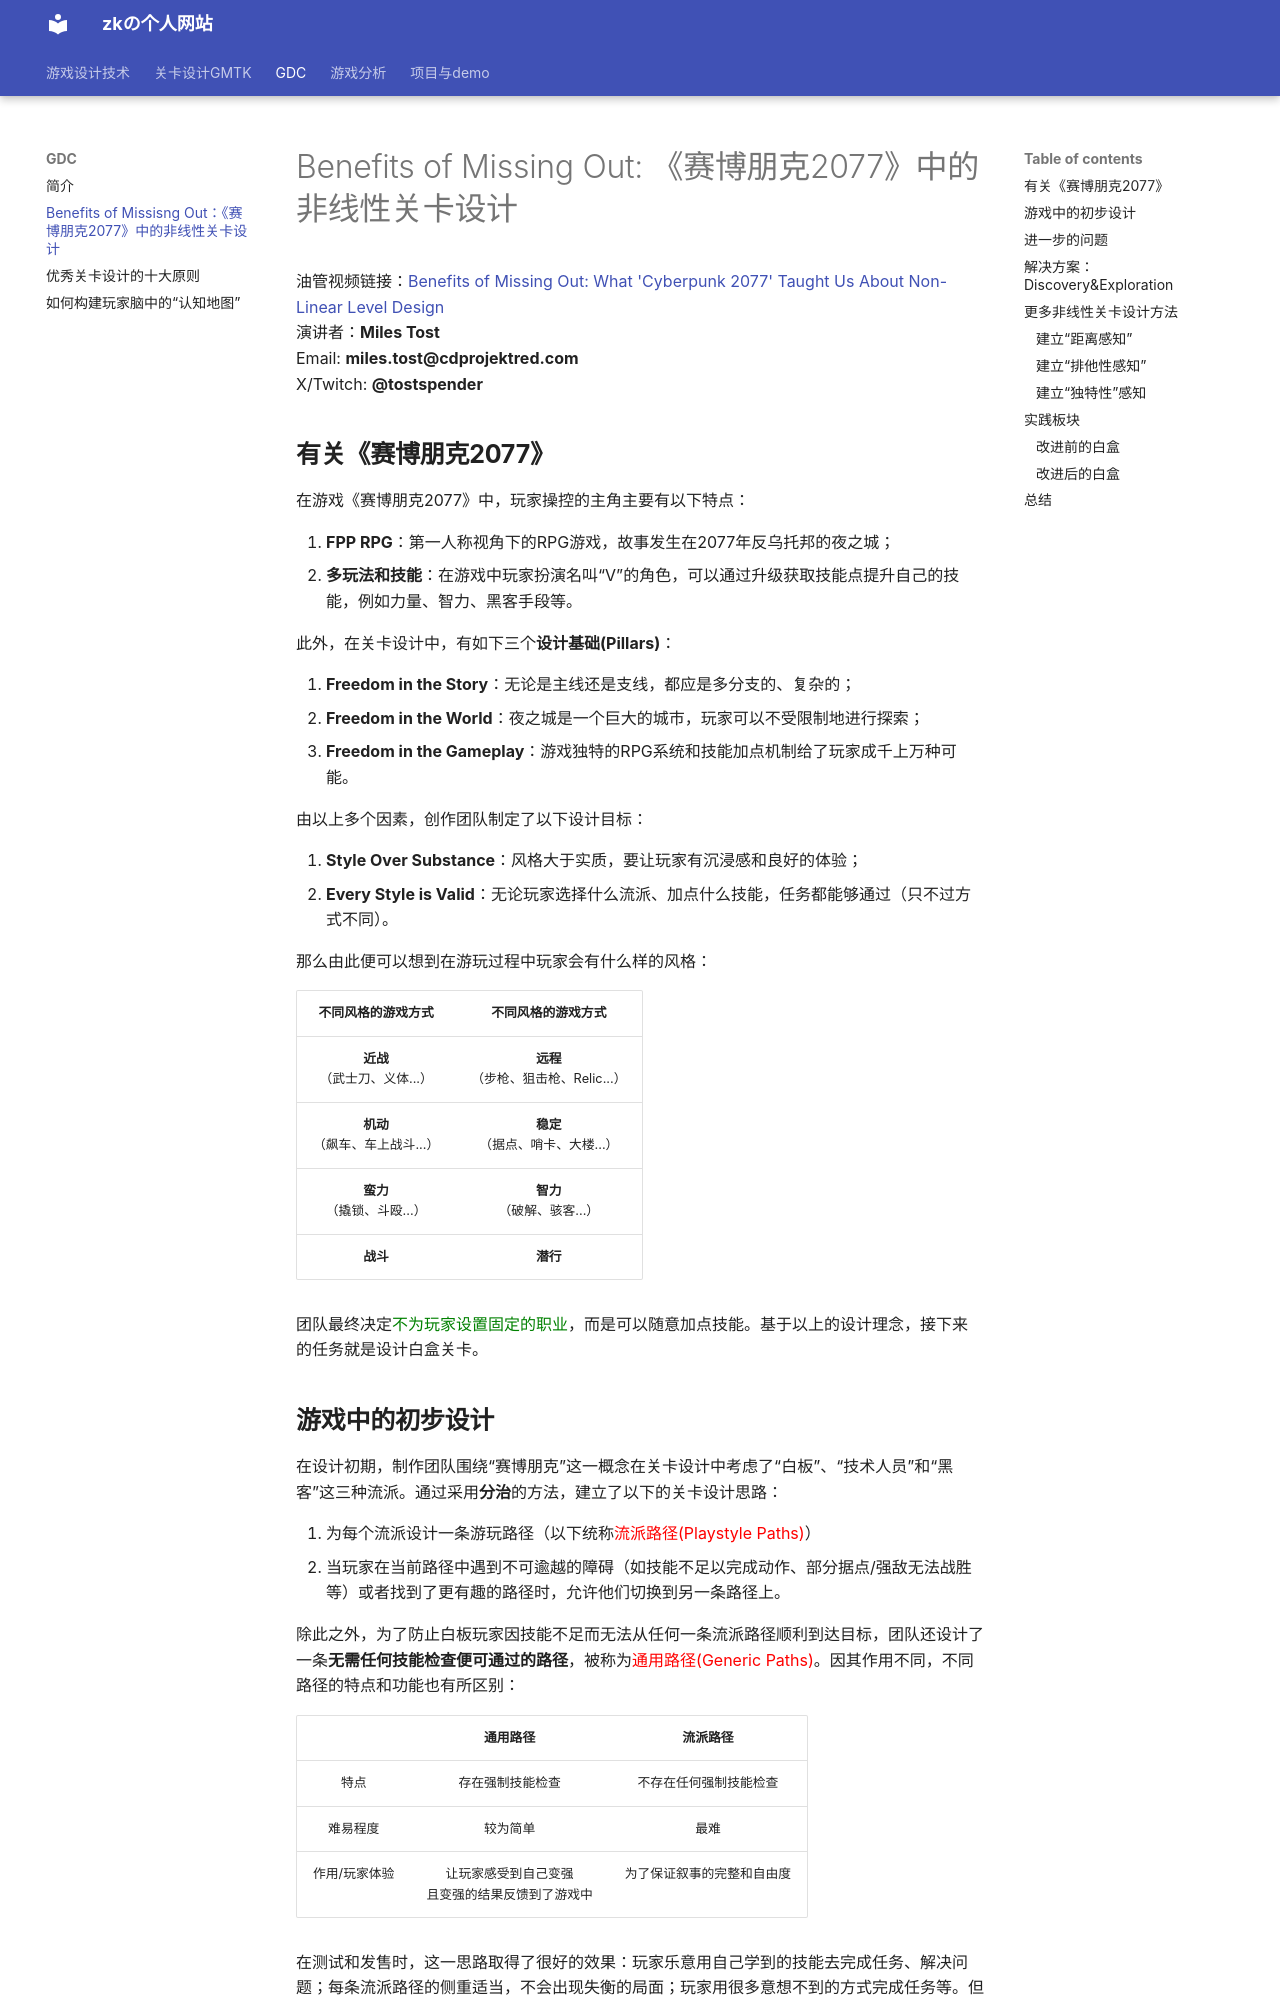

repository: hanzk6/GameDesign · page: GDC/MissingOut/index.html · generator: mkdocs

# Benefits of Missing Out: 《赛博朋克2077》中的非线性关卡设计
油管视频链接：[Benefits of Missing Out: What 'Cyberpunk 2077' Taught Us About Non-Linear Level Design](https://www.youtube.com/watch?v=lXLRd5Kah-I&lc=UgyEuW7eDG3gHBDq3np4AaABAg)<br>
演讲者：**Miles Tost** <br>
Email: **miles.tost@cdprojektred.com** <br>
X/Twitch: **@tostspender**
## **有关《赛博朋克2077》**

在游戏《赛博朋克2077》中，玩家操控的主角主要有以下特点：

1. **FPP RPG**：第一人称视角下的RPG游戏，故事发生在2077年反乌托邦的夜之城；
2. **多玩法和技能**：在游戏中玩家扮演名叫“V”的角色，可以通过升级获取技能点提升自己的技能，例如力量、智力、黑客手段等。

此外，在关卡设计中，有如下三个**设计基础(Pillars)**：

1. **Freedom in the Story**：无论是主线还是支线，都应是多分支的、复杂的；
2. **Freedom in the World**：夜之城是一个巨大的城市，玩家可以不受限制地进行探索；
3. **Freedom in the Gameplay**：游戏独特的RPG系统和技能加点机制给了玩家成千上万种可能。

由以上多个因素，创作团队制定了以下设计目标：

1. **Style Over Substance**：风格大于实质，要让玩家有沉浸感和良好的体验；
2. **Every Style is Valid**：无论玩家选择什么流派、加点什么技能，任务都能够通过（只不过方式不同）。

那么由此便可以想到在游玩过程中玩家会有什么样的风格：



|不同风格的游戏方式|不同风格的游戏方式|
|:-:|:-:|
|**近战**<br>（武士刀、义体...）|**远程**<br>（步枪、狙击枪、Relic...）|
|**机动**<br>（飙车、车上战斗...）|**稳定**<br>（据点、哨卡、大楼...）|
|**蛮力**<br>（撬锁、斗殴...）|**智力**<br>（破解、骇客...）|
|**战斗**|**潜行**|



团队最终决定<font color="green">不为玩家设置固定的职业</font>，而是可以随意加点技能。基于以上的设计理念，接下来的任务就是设计白盒关卡。

## **游戏中的初步设计**

在设计初期，制作团队围绕“赛博朋克”这一概念在关卡设计中考虑了“白板”、“技术人员”和“黑客”这三种流派。通过采用**分治**的方法，建立了以下的关卡设计思路：

1. 为每个流派设计一条游玩路径（以下统称<font color="red">流派路径(Playstyle Paths)</font>）
2. 当玩家在当前路径中遇到不可逾越的障碍（如技能不足以完成动作、部分据点/强敌无法战胜等）或者找到了更有趣的路径时，允许他们切换到另一条路径上。

除此之外，为了防止白板玩家因技能不足而无法从任何一条流派路径顺利到达目标，团队还设计了一条**无需任何技能检查便可通过的路径**，被称为<font color="red">通用路径(Generic Paths)</font>。因其作用不同，不同路径的特点和功能也有所区别：

||通用路径|流派路径|
|:-:|:-:|:-:|
|特点|存在强制技能检查|不存在任何强制技能检查|
|难易程度|较为简单|最难|
|作用/玩家体验|让玩家感受到自己变强<br>且变强的结果反馈到了游戏中|为了保证叙事的完整和自由度|

在测试和发售时，这一思路取得了很好的效果：玩家乐意用自己学到的技能去完成任务、解决问题；每条流派路径的侧重适当，不会出现失衡的局面；玩家用很多意想不到的方式完成任务等。但与此同时，制作组也收到了很多批评。最为重要的一点是**玩家认为流派的选择无关紧要**。在项目组研究后，认为导致这一问题的不只有关卡设计的锅，还涉及到其他几个方面。
